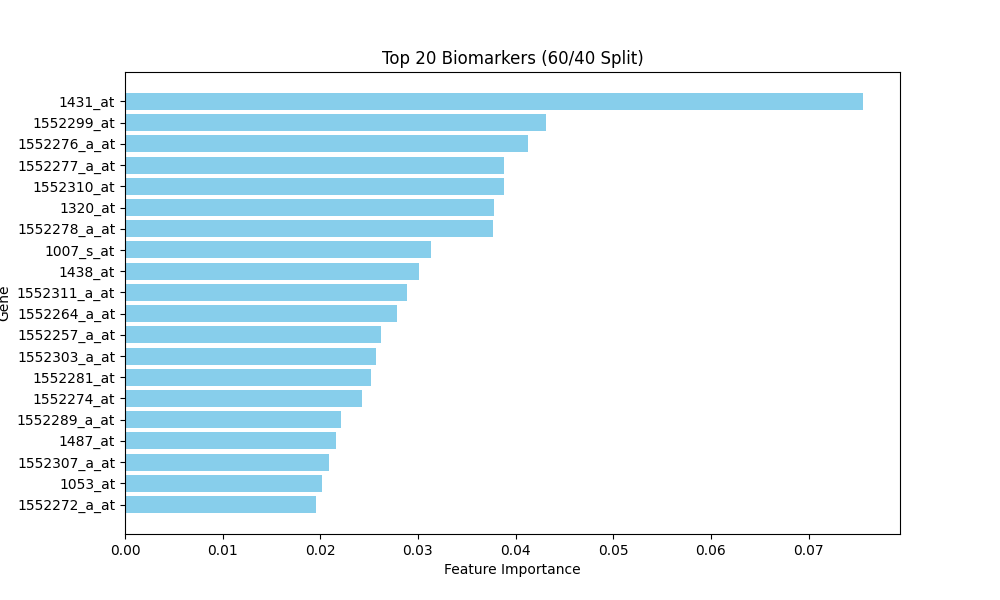

The data file committed next to this chart (first rows):
Gene, Importance
1431_at, 0.07559
1552299_at, 0.04311
1552276_a_at, 0.04132
1552277_a_at, 0.03886
1552310_at, 0.03879
1320_at, 0.03782
1552278_a_at, 0.03765
1007_s_at, 0.03136
1438_at, 0.03014
1552311_a_at, 0.02886
1552264_a_at, 0.02786
1552257_a_at, 0.02621
1552303_a_at, 0.02573
1552281_at, 0.02517
1552274_at, 0.02431
1552289_a_at, 0.02216
1487_at, 0.02165
1552307_a_at, 0.02087
1053_at, 0.02013
1552272_a_at, 0.01951
